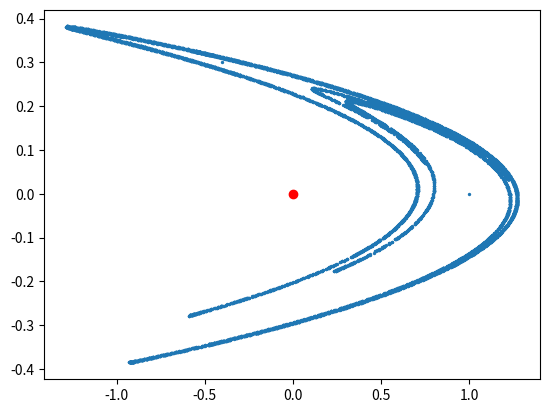

Source code (Python):
from matplotlib import pyplot as plt


def trans(x1, y1):
    x2 = y1 + 1 - 1.4*x1**2
    y2 = 0.3*x1
    return x2, y2

x, y = [1], [0]
for i in range(10000):
    x1, y1 = x[-1], y[-1]
    x2, y2 = trans(x1, y1)
    x.append(x2)
    y.append(y2)

plt.scatter(0, 0, c='red')
plt.scatter(x, y, s=2)
plt.show()